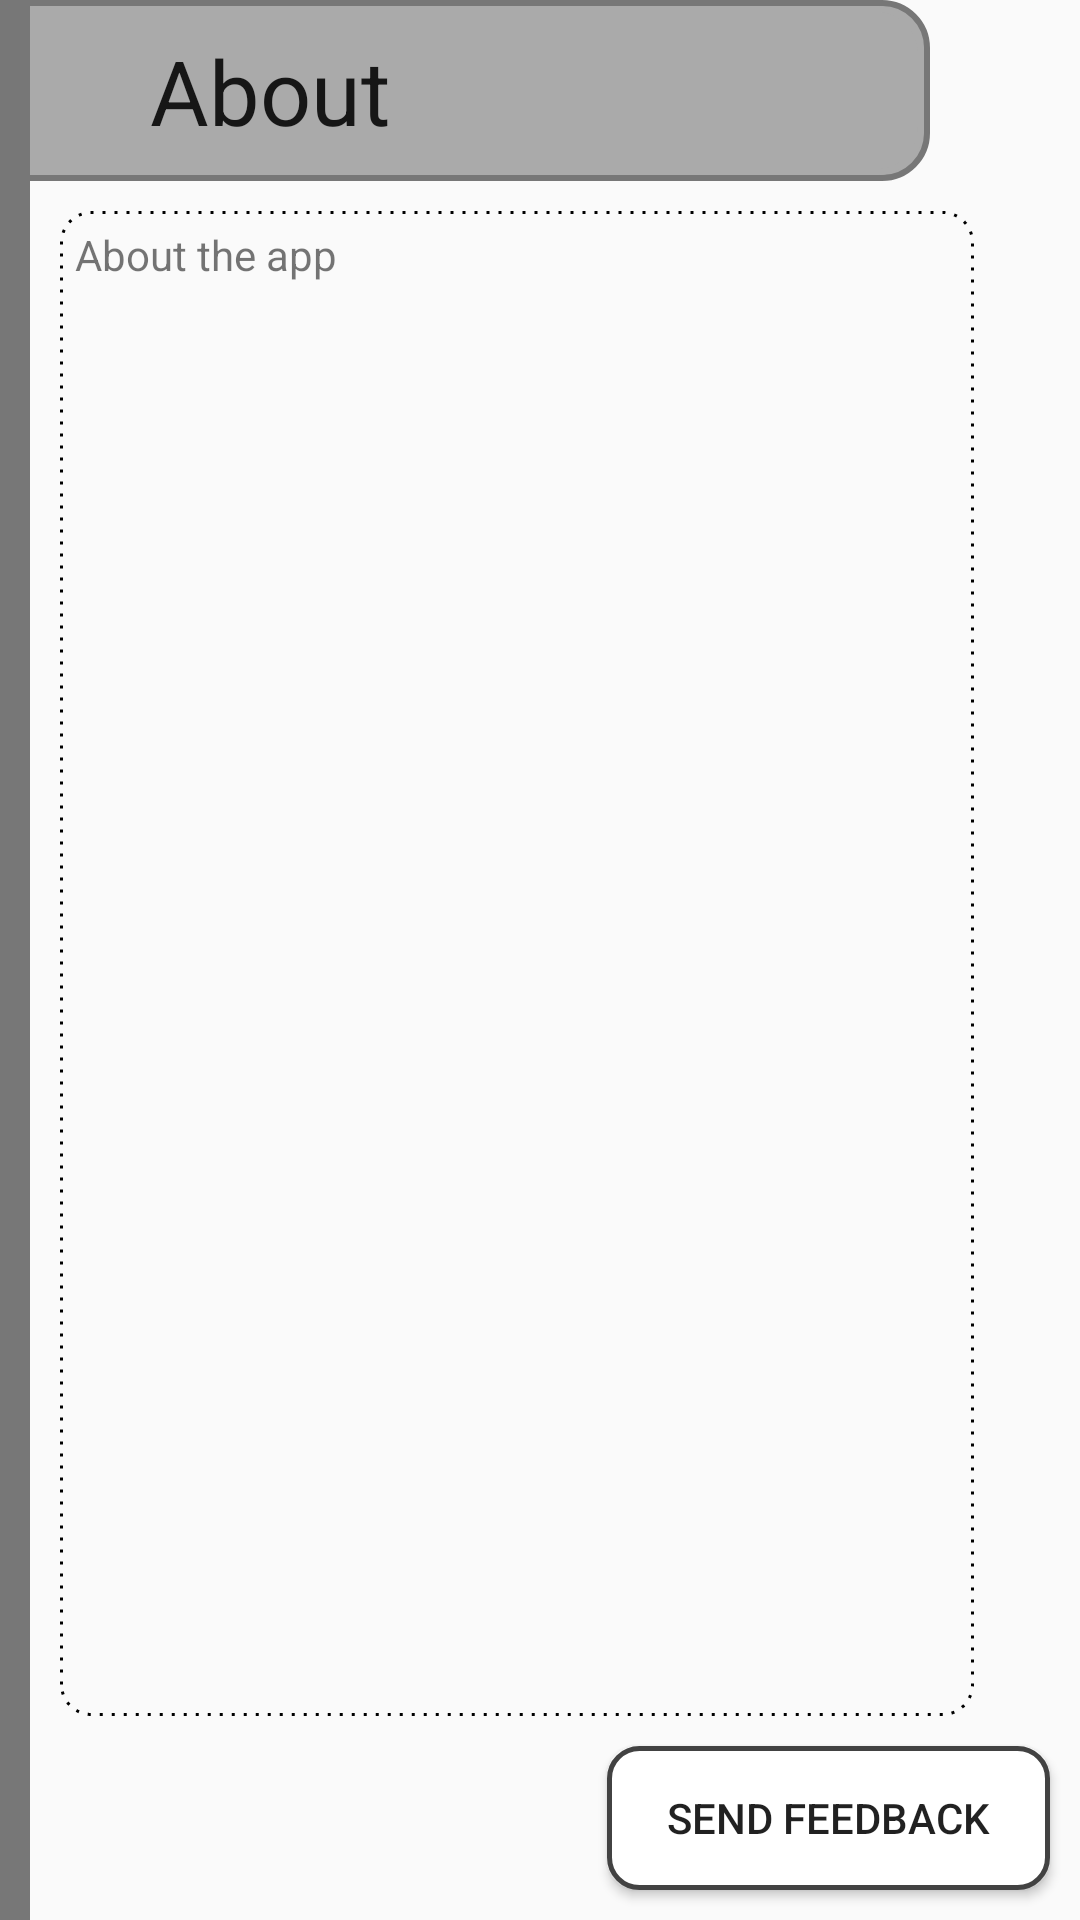

Reconstruct the res/layout file that produces this screen, plus the resources it refers to.
<!-- AndroidManifest.xml: application theme AppTheme -->
<!-- res/layout/fragment_about.xml -->
<RelativeLayout xmlns:android="http://schemas.android.com/apk/res/android"
    xmlns:tools="http://schemas.android.com/tools"

    android:layout_width="match_parent"
    android:layout_height="match_parent"
    android:layout_marginTop="20dp"

    tools:context="edu.rosehulman.pughck.simplecrypto.fragments.AboutFragment">

    <View
        android:id="@+id/side_bar"
        android:layout_width="10dp"
        android:layout_height="match_parent"
        android:layout_alignParentLeft="true"
        android:layout_alignParentStart="true"
        android:layout_alignParentTop="true"
        android:background="@drawable/side_bar" />

    <TextView
        android:id="@+id/title_bar_about"
        style="@style/TitleBarBanners"
        android:layout_alignParentTop="true"
        android:layout_toEndOf="@+id/side_bar"
        android:layout_toRightOf="@+id/side_bar"
        android:text="@string/about" />

    <ScrollView
        android:layout_width="wrap_content"
        android:layout_height="wrap_content"
        android:layout_above="@+id/send_feedback_button"
        android:layout_alignEnd="@+id/title_bar_about"
        android:layout_alignRight="@+id/title_bar_about"
        android:layout_below="@+id/title_bar_about"
        android:layout_marginBottom="10dp"
        android:layout_marginEnd="-15dp"
        android:layout_marginLeft="10dp"
        android:layout_marginRight="-15dp"
        android:layout_marginStart="10dp"
        android:layout_marginTop="10dp"
        android:layout_toEndOf="@+id/side_bar"
        android:layout_toRightOf="@+id/side_bar"
        android:background="@drawable/stroke_bg">

        <TextView
            android:id="@+id/about_content"
            android:layout_width="wrap_content"
            android:layout_height="wrap_content"
            android:layout_margin="5dp"
            android:text="@string/about_content" />

    </ScrollView>

    <Button
        android:id="@+id/send_feedback_button"
        android:layout_width="wrap_content"
        android:layout_height="wrap_content"
        android:layout_alignParentBottom="true"
        android:layout_alignParentEnd="true"
        android:layout_alignParentRight="true"
        android:layout_marginBottom="10dp"
        android:layout_marginEnd="10dp"
        android:layout_marginRight="10dp"
        android:background="@drawable/round_corners_button_white"
        android:paddingLeft="20dp"
        android:paddingRight="20dp"
        android:text="@string/send_feedback" />

</RelativeLayout>
<!-- resources referenced by this layout -->
<resources>
  <!-- drawable round_corners_button_white (drawable) -->
  <?xml version="1.0" encoding="utf-8"?>
  <selector xmlns:android="http://schemas.android.com/apk/res/android">
  
      
      <item android:state_pressed="true">
          <shape android:shape="rectangle">
              <solid android:color="@android:color/white" />
              <stroke android:width="1.5dp" android:color="@android:color/black" />
              <corners android:radius="10dp" />
          </shape>
      </item>
  
      
      <item>
          <shape android:shape="rectangle">
              <solid android:color="@android:color/white" />
              <stroke android:width="1.5dp" android:color="@color/dark_gray_button_border" />
              <corners android:radius="10dp" />
          </shape>
      </item>
  
  </selector>
  <!-- drawable side_bar (drawable) -->
  <?xml version="1.0" encoding="utf-8"?>
  <selector xmlns:android="http://schemas.android.com/apk/res/android">
  
      <item>
          <shape android:shape="rectangle">
              <solid android:color="@color/dark_gray" />
          </shape>
      </item>
  
  </selector>
  <!-- drawable stroke_bg (drawable) -->
  <?xml version="1.0" encoding="utf-8"?>
  <shape xmlns:android="http://schemas.android.com/apk/res/android"
      android:shape="rectangle">
  
      <stroke
          android:width="1dp"
          android:color="@android:color/black"
          android:dashGap="3dp"
          android:dashWidth="1dp" />
  
      <corners android:radius="10dp" />
  
  </shape>
  <string name="about">About</string>
  <string name="about_content">About the app</string>
  <string name="send_feedback">Send Feedback</string>
  <style name="TitleBarBanners" parent="@android:style/TextAppearance">
          <item name="android:layout_height">wrap_content</item>
          <item name="android:layout_width">match_parent</item>
          <item name="android:textSize">30sp</item>
          <item name="android:layout_marginRight">50dp</item>
          <item name="android:paddingLeft">40dp</item>
          <item name="android:paddingBottom">10dp</item>
          <item name="android:paddingTop">10dp</item>
          <item name="android:background">@drawable/title_bar</item>
      </style>
  <style name="AppTheme" parent="Theme.AppCompat.Light.DarkActionBar">
          
          <item name="colorPrimary">@color/colorPrimary</item>
          <item name="colorPrimaryDark">@color/colorPrimaryDark</item>
          <item name="colorAccent">@color/colorAccent</item>
      </style>
  <color name="dark_gray_button_border">#424242</color>
  <color name="dark_gray">#777777</color>
  <!-- drawable title_bar (drawable) -->
  <?xml version="1.0" encoding="utf-8"?>
  <layer-list xmlns:android="http://schemas.android.com/apk/res/android">
  
      <item>
          <shape android:shape="rectangle">
              <solid android:color="@android:color/darker_gray" />
              <stroke
                  android:width="2dp"
                  android:color="@color/dark_gray" />
              <corners
                  android:bottomRightRadius="15dp"
                  android:topRightRadius="15dp" />
          </shape>
      </item>
  
      <item
          android:bottom="2dp"
          android:right="2dp"
          android:top="2dp">
  
          <shape android:shape="rectangle">
              <solid android:color="@android:color/transparent" />
              <stroke
                  android:width="2dp"
                  android:color="@android:color/darker_gray" />
              <corners
                  android:bottomRightRadius="15dp"
                  android:topRightRadius="15dp" />
          </shape>
      </item>
  
  </layer-list>
  <color name="colorPrimary">#d8d8d8</color>
  <color name="colorPrimaryDark">#303F9F</color>
  <color name="colorAccent">#FF4081</color>
</resources>
